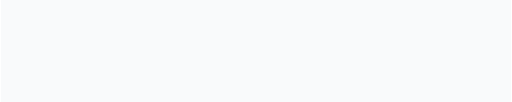
t = 0.00 s
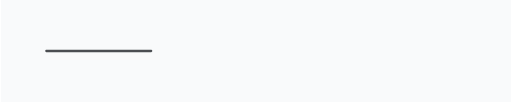
t = 0.50 s
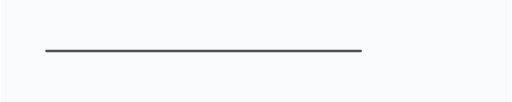
t = 1.50 s
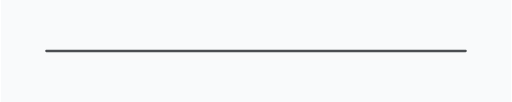
t = 2.00 s
t = 2.50 s: frame unchanged from t = 1.50 s, image omitted
t = 3.50 s: frame unchanged from t = 0.50 s, image omitted

The animated SVG that drew these frames (rendered in a browser with its animation timeline set to each time). Animation: 1 SMIL element (animate=1); one cycle of 4.00 s, repeats indefinitely.

<svg xmlns="http://www.w3.org/2000/svg" width="900" height="180" viewBox="0 0 900 180">
  <title>Stroke brush: animated</title>
  <style>
    .stroke { stroke: #1f2328; stroke-width: 4; stroke-linecap: round; stroke-linejoin: round; stroke-opacity: 0.8; fill: none; }
  </style>
  <rect width="900" height="180" fill="#f9fafb"/>
  <path class="stroke" d="M80 90 L820 90" pathLength="100" stroke-dasharray="100 100" stroke-dashoffset="100">
    <animate attributeName="stroke-dashoffset" values="100;0;100" dur="4s" repeatCount="indefinite"/>
  </path>
</svg>
